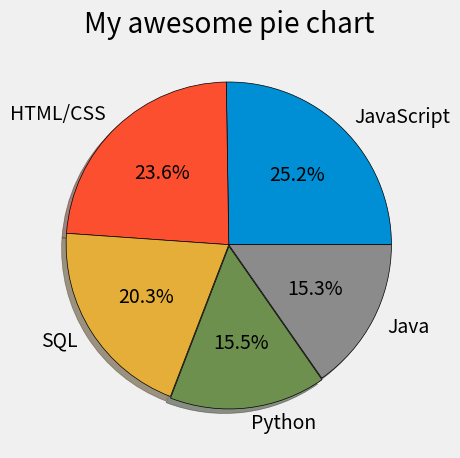

Reproduce this figure in Python.
from matplotlib import pyplot as plt

plt.style.use('fivethirtyeight')

# slices = [50, 20, 20, 10]
# labels = ['Fifty', 'Twenty', 'Twenty', 'Tenth']
# colors = ['#008fd5', '#fc4f30', '#e5ae37', '#6d904f']
slices = [59219, 55466, 47544, 36443, 35917]
labels = ['JavaScript', 'HTML/CSS', 'SQL', 'Python', 'Java']

explode = [0,0,0,0.01,0]


plt.pie(slices, labels=labels, explode=explode,shadow=True, autopct='%1.1f%%',
        wedgeprops={'edgecolor': 'black'})

plt.title('My awesome pie chart')
plt.tight_layout()
plt.show()

# Colors:
# Blue = #008fd5
# Red = #fc4f30
# Yellow = #e5ae37
# Green = #6d904f
